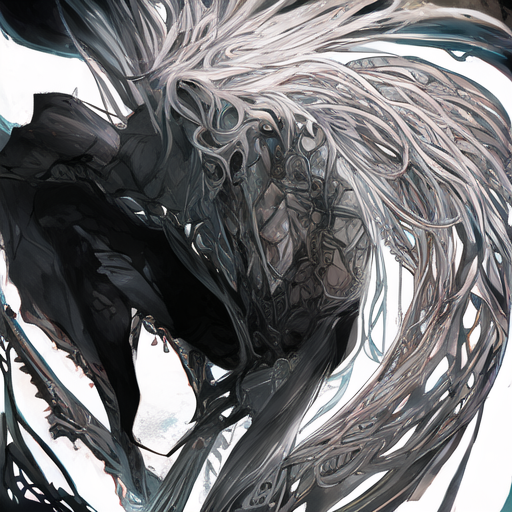
Generation parameters embedded in this image by AUTOMATIC1111 Stable Diffusion web UI or a fork of it (Forge, ...) (PNG 'parameters' text chunk):
person
Steps: 50, Sampler: DDIM, CFG scale: 7, Seed: 3700656734, Size: 512x512, Model hash: 38c1ebe3, Clip skip: 2, ENSD: 31337